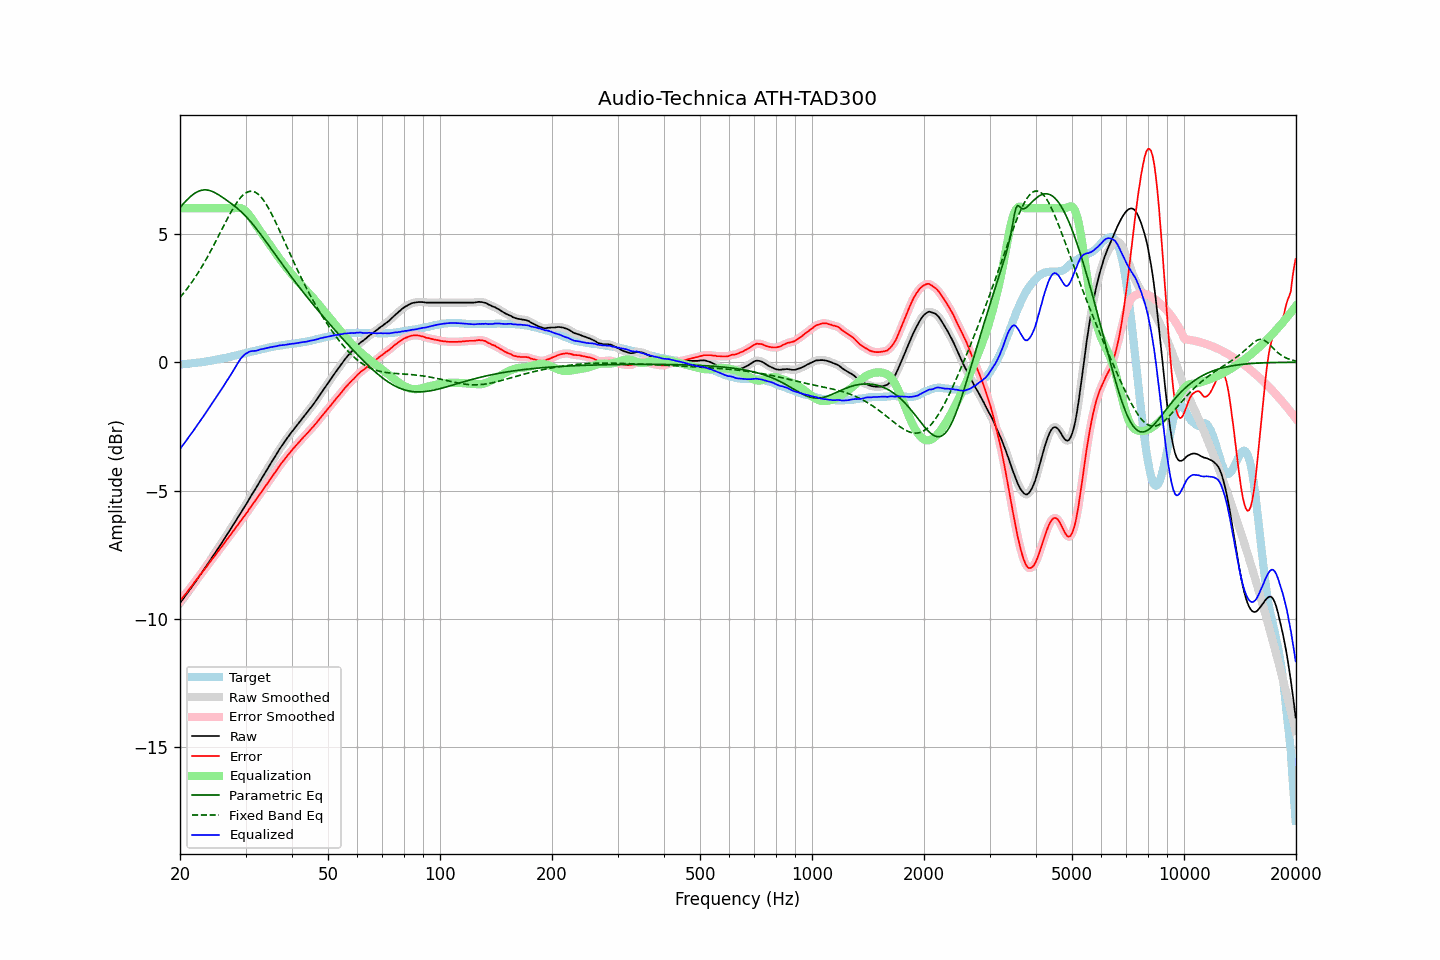

The table this chart was drawn from, first rows:
frequency, raw, error, smoothed, error_smoothed, equalization, parametric_eq, fixed_band_eq, equalized_raw, equalized_smoothed, target
20.00, -9.38, -9.30, -9.38, -9.30, 6.00, 6.02, 2.53, -3.38, -3.38, -0.08
20.20, -9.29, -9.21, -9.30, -9.22, 6.00, 6.10, 2.60, -3.29, -3.30, -0.08
20.40, -9.21, -9.14, -9.21, -9.14, 6.00, 6.17, 2.68, -3.21, -3.21, -0.07
20.61, -9.13, -9.06, -9.13, -9.06, 6.00, 6.24, 2.75, -3.13, -3.13, -0.06
20.81, -9.04, -8.98, -9.04, -8.98, 6.00, 6.31, 2.83, -3.04, -3.04, -0.06
21.02, -8.95, -8.90, -8.95, -8.90, 6.00, 6.37, 2.92, -2.95, -2.95, -0.05
21.23, -8.86, -8.81, -8.87, -8.82, 6.00, 6.43, 3.00, -2.86, -2.87, -0.05
21.44, -8.78, -8.74, -8.78, -8.74, 6.00, 6.48, 3.09, -2.78, -2.78, -0.04
21.66, -8.70, -8.66, -8.69, -8.66, 6.00, 6.53, 3.18, -2.70, -2.69, -0.03
21.87, -8.60, -8.57, -8.60, -8.58, 6.00, 6.58, 3.27, -2.60, -2.60, -0.03
22.09, -8.51, -8.49, -8.51, -8.49, 6.00, 6.61, 3.36, -2.51, -2.51, -0.02
22.31, -8.42, -8.41, -8.42, -8.41, 6.00, 6.65, 3.46, -2.42, -2.42, -0.01
22.54, -8.34, -8.32, -8.33, -8.33, 6.00, 6.67, 3.56, -2.34, -2.33, -0.01
22.76, -8.24, -8.24, -8.24, -8.24, 6.00, 6.69, 3.66, -2.24, -2.24, -0.00
22.99, -8.15, -8.16, -8.16, -8.16, 6.00, 6.71, 3.77, -2.15, -2.16, 0.01
23.22, -8.06, -8.08, -8.06, -8.08, 6.00, 6.72, 3.87, -2.06, -2.06, 0.02
23.45, -7.97, -8.00, -7.97, -8.00, 6.00, 6.72, 3.98, -1.97, -1.97, 0.03
23.69, -7.88, -7.91, -7.88, -7.92, 6.00, 6.71, 4.09, -1.88, -1.88, 0.04
23.92, -7.78, -7.83, -7.78, -7.83, 6.00, 6.70, 4.21, -1.78, -1.78, 0.05
24.16, -7.69, -7.75, -7.69, -7.75, 6.00, 6.68, 4.32, -1.69, -1.69, 0.06
24.40, -7.59, -7.66, -7.60, -7.67, 6.00, 6.66, 4.44, -1.59, -1.60, 0.07
24.65, -7.51, -7.59, -7.50, -7.59, 6.00, 6.63, 4.56, -1.51, -1.50, 0.09
24.89, -7.41, -7.51, -7.41, -7.51, 6.00, 6.60, 4.68, -1.41, -1.41, 0.10
25.14, -7.31, -7.42, -7.32, -7.43, 6.00, 6.56, 4.80, -1.31, -1.32, 0.11
25.39, -7.22, -7.34, -7.22, -7.34, 6.00, 6.53, 4.93, -1.22, -1.22, 0.12
25.65, -7.13, -7.25, -7.13, -7.26, 6.00, 6.49, 5.05, -1.13, -1.13, 0.13
25.91, -7.04, -7.18, -7.03, -7.18, 6.00, 6.44, 5.17, -1.04, -1.03, 0.15
26.16, -6.93, -7.09, -6.93, -7.09, 6.00, 6.40, 5.29, -0.93, -0.93, 0.16
26.43, -6.84, -7.00, -6.84, -7.01, 6.00, 6.36, 5.42, -0.84, -0.84, 0.17
26.69, -6.73, -6.91, -6.74, -6.92, 6.00, 6.31, 5.54, -0.73, -0.74, 0.18
26.96, -6.65, -6.84, -6.64, -6.84, 6.00, 6.27, 5.65, -0.65, -0.64, 0.20
27.23, -6.55, -6.75, -6.54, -6.76, 6.00, 6.22, 5.77, -0.55, -0.54, 0.21
27.50, -6.45, -6.67, -6.45, -6.67, 6.00, 6.18, 5.88, -0.45, -0.45, 0.23
27.77, -6.34, -6.58, -6.34, -6.58, 6.00, 6.13, 5.99, -0.34, -0.34, 0.24
28.05, -6.24, -6.50, -6.24, -6.50, 6.01, 6.08, 6.09, -0.24, -0.24, 0.26
28.33, -6.14, -6.41, -6.14, -6.42, 6.01, 6.03, 6.19, -0.13, -0.13, 0.27
28.62, -6.05, -6.33, -6.04, -6.33, 6.02, 5.98, 6.28, -0.03, -0.03, 0.29
28.90, -5.94, -6.24, -5.94, -6.25, 6.01, 5.92, 6.36, 0.07, 0.07, 0.30
29.19, -5.84, -6.16, -5.84, -6.16, 6.00, 5.87, 6.44, 0.16, 0.16, 0.32
29.48, -5.74, -6.07, -5.74, -6.08, 5.97, 5.81, 6.50, 0.23, 0.23, 0.33
29.78, -5.65, -5.99, -5.65, -5.99, 5.94, 5.75, 6.56, 0.29, 0.29, 0.35
30.08, -5.55, -5.90, -5.55, -5.91, 5.88, 5.68, 6.60, 0.34, 0.34, 0.36
30.38, -5.45, -5.82, -5.44, -5.82, 5.82, 5.61, 6.63, 0.37, 0.38, 0.38
30.68, -5.33, -5.72, -5.34, -5.73, 5.74, 5.54, 6.65, 0.41, 0.41, 0.39
30.99, -5.23, -5.63, -5.23, -5.64, 5.66, 5.47, 6.66, 0.43, 0.43, 0.41
31.30, -5.13, -5.54, -5.13, -5.55, 5.56, 5.40, 6.66, 0.44, 0.44, 0.42
31.61, -5.02, -5.46, -5.03, -5.46, 5.47, 5.32, 6.64, 0.44, 0.44, 0.44
31.93, -4.93, -5.37, -4.93, -5.38, 5.37, 5.24, 6.62, 0.45, 0.45, 0.45
32.24, -4.82, -5.29, -4.82, -5.29, 5.28, 5.16, 6.58, 0.46, 0.46, 0.47
32.57, -4.72, -5.19, -4.71, -5.20, 5.19, 5.08, 6.53, 0.48, 0.48, 0.48
32.89, -4.60, -5.10, -4.61, -5.11, 5.11, 5.00, 6.46, 0.50, 0.50, 0.50
33.22, -4.50, -5.01, -4.50, -5.01, 5.02, 4.92, 6.39, 0.51, 0.51, 0.51
33.55, -4.40, -4.93, -4.40, -4.93, 4.93, 4.83, 6.31, 0.52, 0.53, 0.53
33.89, -4.29, -4.83, -4.30, -4.84, 4.84, 4.74, 6.22, 0.54, 0.54, 0.54
34.23, -4.20, -4.75, -4.19, -4.75, 4.75, 4.66, 6.12, 0.55, 0.56, 0.56
34.57, -4.09, -4.66, -4.09, -4.66, 4.66, 4.57, 6.01, 0.57, 0.57, 0.57
34.92, -3.99, -4.56, -3.99, -4.57, 4.57, 4.48, 5.90, 0.58, 0.58, 0.58
35.27, -3.89, -4.48, -3.89, -4.48, 4.48, 4.39, 5.78, 0.59, 0.59, 0.60
35.62, -3.79, -4.39, -3.78, -4.39, 4.39, 4.31, 5.65, 0.60, 0.60, 0.61
35.97, -3.68, -4.30, -3.68, -4.30, 4.30, 4.22, 5.52, 0.61, 0.61, 0.62
... 635 more rows
